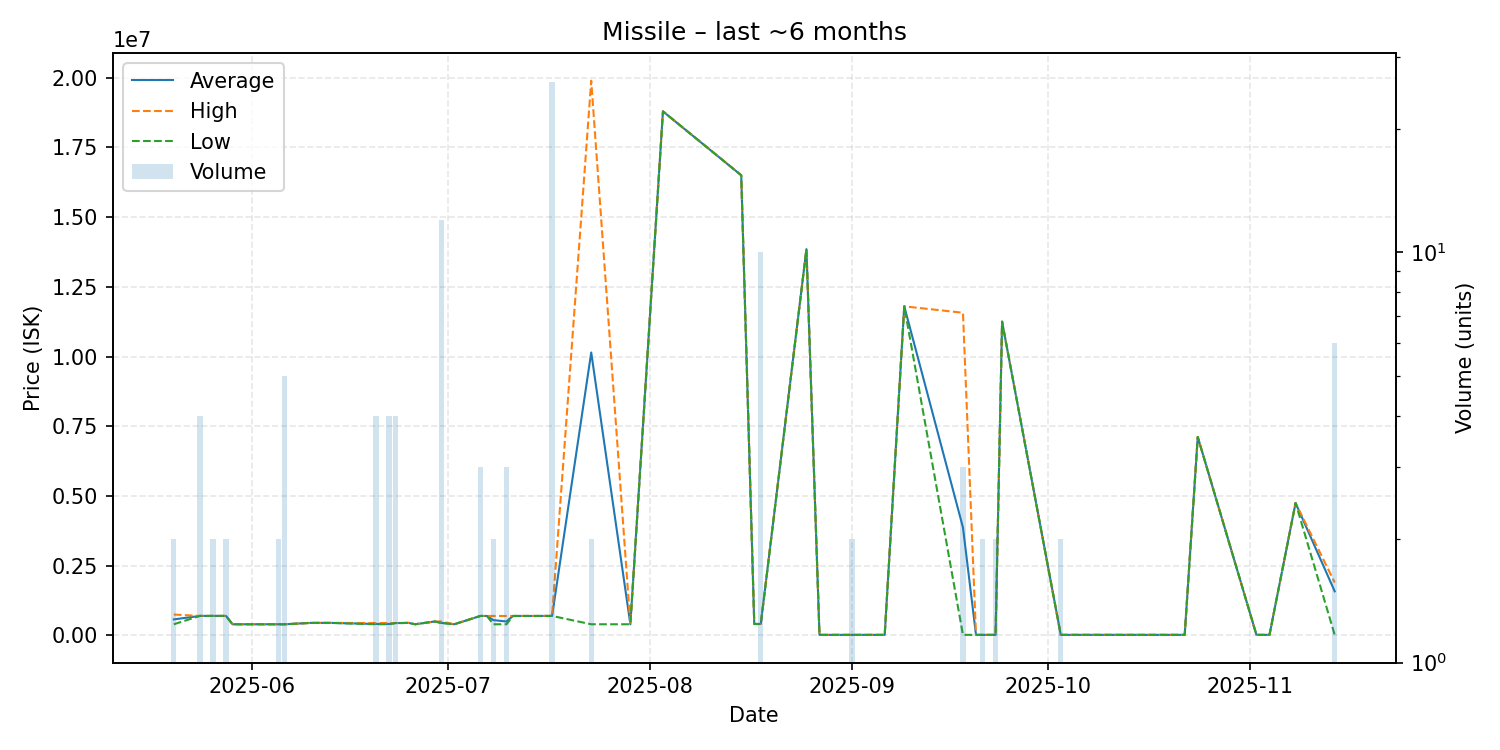

Values plotted in this chart, from the file beside it:
date, average, highest, lowest, order_count, volume
2025-05-20, 574750, 749200, 400300, 2, 2
2025-05-24, 699975, 700000, 699900, 2, 4
2025-05-26, 699900, 699900, 699900, 1, 2
2025-05-28, 700000, 700000, 700000, 1, 2
2025-05-29, 400300, 400300, 400300, 1, 1
2025-06-05, 400700, 400700, 400700, 2, 2
2025-06-06, 400300, 400300, 400300, 1, 5
2025-06-10, 449700, 449700, 449700, 1, 1
2025-06-13, 449700, 449700, 449700, 1, 1
2025-06-20, 411525, 444900, 400400, 4, 4
2025-06-22, 411525, 444900, 400400, 2, 4
2025-06-23, 444900, 444900, 444900, 1, 4
2025-06-24, 445000, 445000, 445000, 1, 1
2025-06-25, 449800, 449800, 449800, 1, 1
2025-06-26, 400400, 400400, 400400, 1, 1
2025-06-29, 500000, 500000, 500000, 1, 1
2025-06-30, 450067, 500000, 450000, 5, 12
2025-07-02, 400400, 400400, 400400, 1, 1
2025-07-06, 698300, 698300, 698300, 1, 3
2025-07-07, 698300, 698300, 698300, 1, 1
2025-07-08, 549400, 698400, 400400, 2, 2
2025-07-10, 499667, 698200, 400400, 2, 3
2025-07-11, 698400, 698400, 698400, 1, 1
2025-07-14, 698200, 698200, 698200, 1, 1
2025-07-17, 699731, 699800, 698900, 3, 26
2025-07-23, 10145200, 19890000, 400400, 2, 2
2025-07-29, 400400, 400400, 400400, 1, 1
2025-08-03, 18790000, 18790000, 18790000, 1, 1
2025-08-15, 16500000, 16500000, 16500000, 1, 1
2025-08-17, 410200, 410200, 410200, 1, 1
2025-08-18, 410130, 410200, 410100, 3, 10
2025-08-25, 13850000, 13850000, 13850000, 1, 1
2025-08-27, 20050, 20050, 20050, 1, 1
2025-09-01, 20070, 20070, 20070, 1, 2
2025-09-06, 20100, 20100, 20100, 1, 1
2025-09-09, 11800000, 11800000, 11800000, 1, 1
2025-09-18, 3870127, 11570000, 20190, 2, 3
2025-09-20, 20210, 20210, 20210, 1, 1
2025-09-21, 20210, 20210, 20210, 2, 2
2025-09-22, 20220, 20220, 20220, 1, 1
2025-09-23, 20230, 20230, 20230, 2, 2
2025-09-24, 11250000, 11250000, 11250000, 1, 1
2025-10-03, 20320, 20320, 20320, 1, 2
2025-10-04, 20340, 20340, 20340, 1, 1
2025-10-05, 20330, 20330, 20330, 1, 1
2025-10-18, 20340, 20340, 20340, 1, 1
2025-10-20, 20340, 20340, 20340, 1, 1
2025-10-21, 20370, 20370, 20370, 1, 1
2025-10-22, 20370, 20370, 20370, 1, 1
2025-10-24, 7118000, 7118000, 7118000, 1, 1
2025-11-02, 20480, 20480, 20480, 1, 1
2025-11-04, 20510, 20510, 20510, 1, 1
2025-11-08, 4750000, 4750000, 4750000, 1, 1
2025-11-14, 1581292, 1899000, 20750, 4, 6
